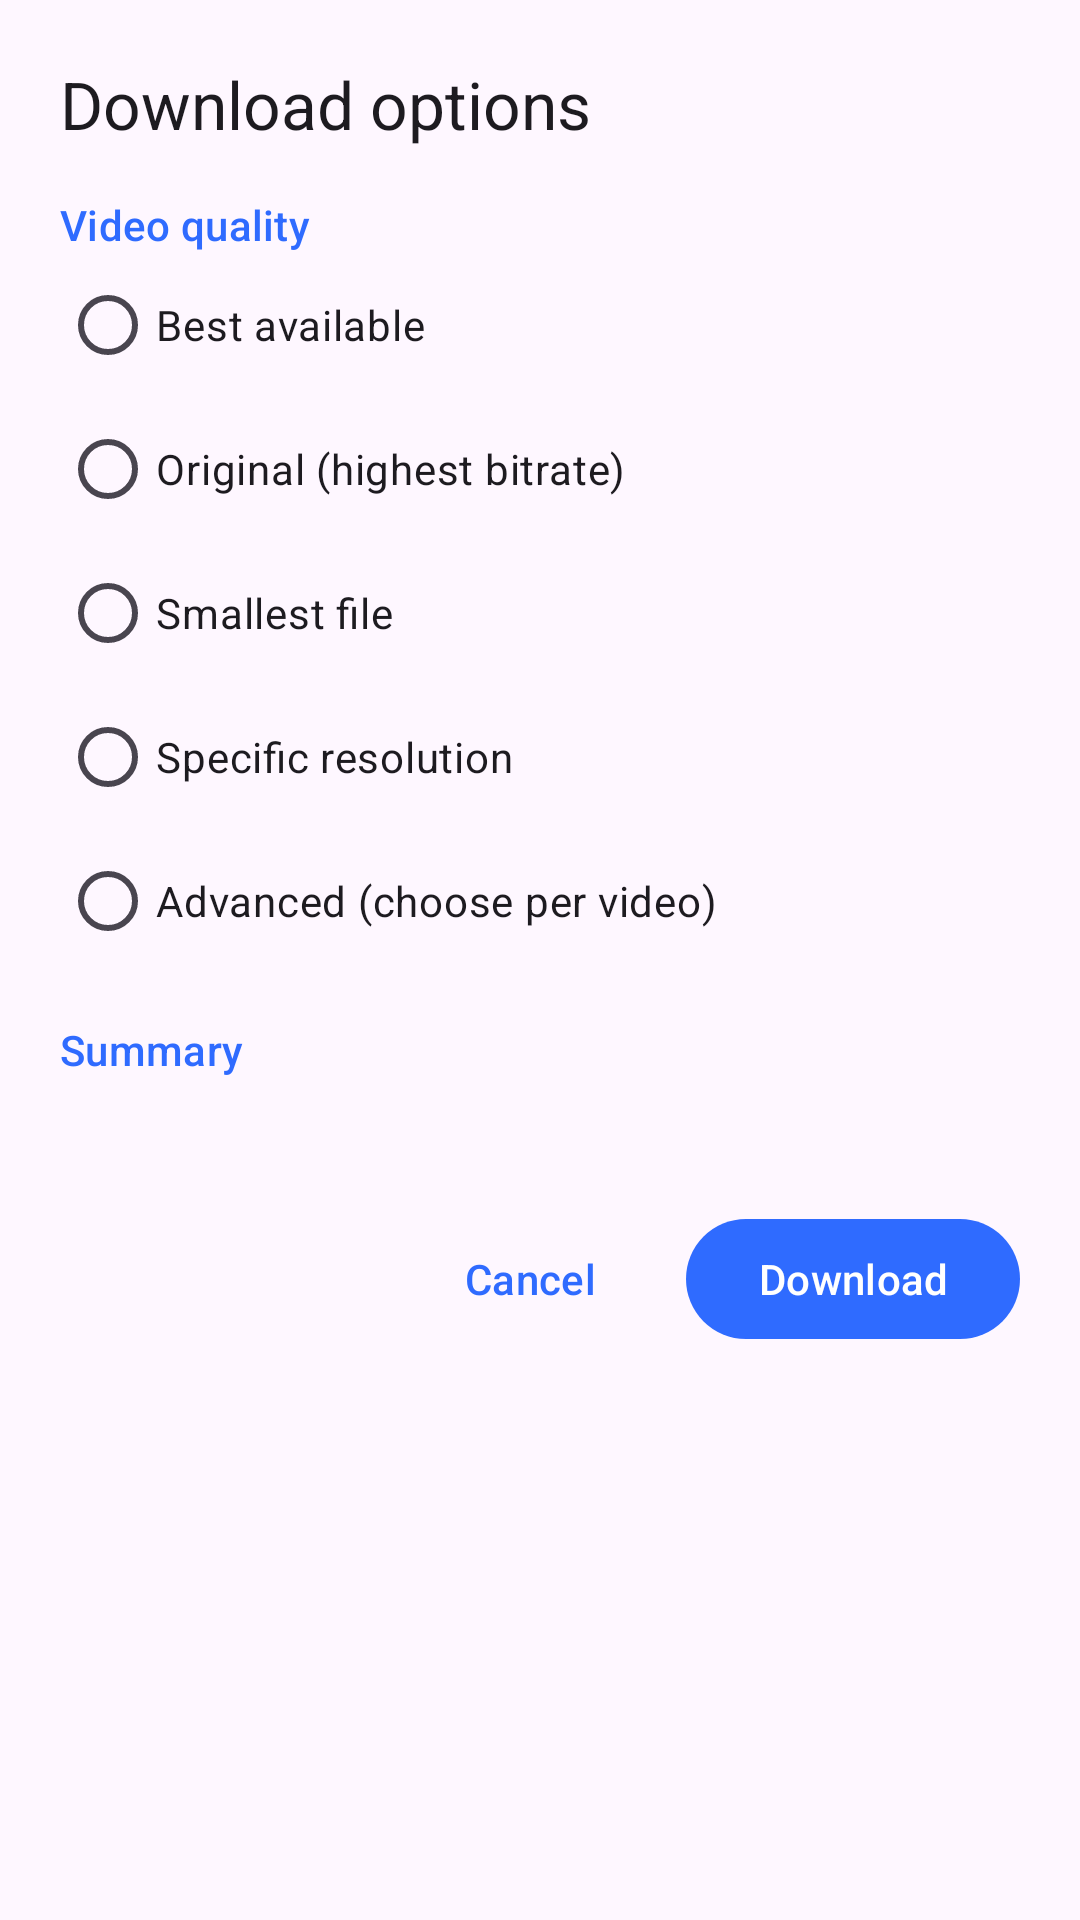

Produce the Android XML layout that renders to this screen, including the resource entries it uses.
<!-- AndroidManifest.xml: application theme Theme.App -->
<!-- res/layout/sheet_download.xml -->
<?xml version="1.0" encoding="utf-8"?>
<androidx.core.widget.NestedScrollView xmlns:android="http://schemas.android.com/apk/res/android"
    xmlns:app="http://schemas.android.com/apk/res-auto"
    android:layout_width="match_parent"
    android:layout_height="wrap_content">

    <LinearLayout
        android:layout_width="match_parent"
        android:layout_height="wrap_content"
        android:orientation="vertical"
        android:padding="20dp">

        <TextView
            android:layout_width="match_parent"
            android:layout_height="wrap_content"
            android:text="@string/sheet_title"
            android:textAppearance="?attr/textAppearanceTitleLarge" />

        <LinearLayout
            android:id="@+id/video_group"
            android:layout_width="match_parent"
            android:layout_height="wrap_content"
            android:orientation="vertical">

            <TextView
                android:layout_width="match_parent"
                android:layout_height="wrap_content"
                android:layout_marginTop="16dp"
                android:text="@string/video_quality"
                android:textAppearance="@style/App.SectionTitle" />

            <RadioGroup
                android:id="@+id/rg_quality"
                android:layout_width="match_parent"
                android:layout_height="wrap_content"
                android:orientation="vertical">

                <com.google.android.material.radiobutton.MaterialRadioButton
                    android:id="@+id/rb_best"
                    android:layout_width="match_parent"
                    android:layout_height="wrap_content"
                    android:text="@string/q_best" />

                <com.google.android.material.radiobutton.MaterialRadioButton
                    android:id="@+id/rb_original"
                    android:layout_width="match_parent"
                    android:layout_height="wrap_content"
                    android:text="@string/q_original" />

                <com.google.android.material.radiobutton.MaterialRadioButton
                    android:id="@+id/rb_smallest"
                    android:layout_width="match_parent"
                    android:layout_height="wrap_content"
                    android:text="@string/q_smallest" />

                <com.google.android.material.radiobutton.MaterialRadioButton
                    android:id="@+id/rb_resolution"
                    android:layout_width="match_parent"
                    android:layout_height="wrap_content"
                    android:text="@string/q_resolution" />

                <com.google.android.material.radiobutton.MaterialRadioButton
                    android:id="@+id/rb_advanced"
                    android:layout_width="match_parent"
                    android:layout_height="wrap_content"
                    android:text="@string/q_advanced" />
            </RadioGroup>

            <com.google.android.material.textfield.TextInputLayout
                android:id="@+id/res_layout"
                style="@style/Widget.Material3.TextInputLayout.OutlinedBox.ExposedDropdownMenu"
                android:layout_width="match_parent"
                android:layout_height="wrap_content"
                android:layout_marginTop="4dp"
                android:hint="@string/resolution"
                android:visibility="gone">

                <com.google.android.material.textfield.MaterialAutoCompleteTextView
                    android:id="@+id/res_dropdown"
                    android:layout_width="match_parent"
                    android:layout_height="wrap_content"
                    android:inputType="none" />
            </com.google.android.material.textfield.TextInputLayout>

            <LinearLayout
                android:id="@+id/advanced_container"
                android:layout_width="match_parent"
                android:layout_height="wrap_content"
                android:orientation="vertical"
                android:visibility="gone" />
        </LinearLayout>

        <TextView
            android:id="@+id/gif_note"
            android:layout_width="match_parent"
            android:layout_height="wrap_content"
            android:layout_marginTop="12dp"
            android:text="@string/gif_note"
            android:textAppearance="?attr/textAppearanceBodySmall"
            android:textColor="?android:attr/textColorSecondary"
            android:visibility="gone" />

        <TextView
            android:layout_width="match_parent"
            android:layout_height="wrap_content"
            android:layout_marginTop="16dp"
            android:text="@string/summary"
            android:textAppearance="@style/App.SectionTitle" />

        <TextView
            android:id="@+id/summary_text"
            android:layout_width="match_parent"
            android:layout_height="wrap_content"
            android:layout_marginTop="4dp"
            android:textAppearance="?attr/textAppearanceBodyMedium" />

        <LinearLayout
            android:layout_width="match_parent"
            android:layout_height="wrap_content"
            android:layout_marginTop="20dp"
            android:gravity="end"
            android:orientation="horizontal">

            <com.google.android.material.button.MaterialButton
                android:id="@+id/sheet_cancel"
                style="@style/Widget.Material3.Button.TextButton"
                android:layout_width="wrap_content"
                android:layout_height="wrap_content"
                android:text="@string/cancel" />

            <com.google.android.material.button.MaterialButton
                android:id="@+id/sheet_download"
                android:layout_width="wrap_content"
                android:layout_height="wrap_content"
                android:layout_marginStart="8dp"
                android:text="@string/download" />
        </LinearLayout>
    </LinearLayout>
</androidx.core.widget.NestedScrollView>
<!-- resources referenced by this layout -->
<resources>
  <string name="cancel">Cancel</string>
  <string name="download">Download</string>
  <string name="gif_note">GIF-style animations are saved in their original MP4 format.</string>
  <string name="q_advanced">Advanced (choose per video)</string>
  <string name="q_best">Best available</string>
  <string name="q_original">Original (highest bitrate)</string>
  <string name="q_resolution">Specific resolution</string>
  <string name="q_smallest">Smallest file</string>
  <string name="resolution">Resolution</string>
  <string name="sheet_title">Download options</string>
  <string name="summary">Summary</string>
  <string name="video_quality">Video quality</string>
  <style name="App.SectionTitle" parent="TextAppearance.Material3.LabelLarge">
          <item name="android:textColor">?attr/colorPrimary</item>
      </style>
  <style name="Theme.App" parent="Theme.Material3.DayNight.NoActionBar">
          <item name="colorPrimary">@color/primary</item>
          <item name="colorOnPrimary">@color/on_primary</item>
          <item name="colorPrimaryContainer">@color/primary_container</item>
          <item name="colorOnPrimaryContainer">@color/on_primary_container</item>
          <item name="colorSecondaryContainer">@color/secondary_container</item>
          <item name="colorOnSecondaryContainer">@color/on_secondary_container</item>
          <item name="android:windowBackground">?attr/colorSurface</item>
      </style>
  <color name="primary">#FF2F6BFF</color>
  <color name="on_primary">#FFFFFFFF</color>
  <color name="primary_container">#FFDCE6FF</color>
  <color name="on_primary_container">#FF001B3F</color>
  <color name="secondary_container">#FFE1E8F7</color>
  <color name="on_secondary_container">#FF121C2B</color>
</resources>
